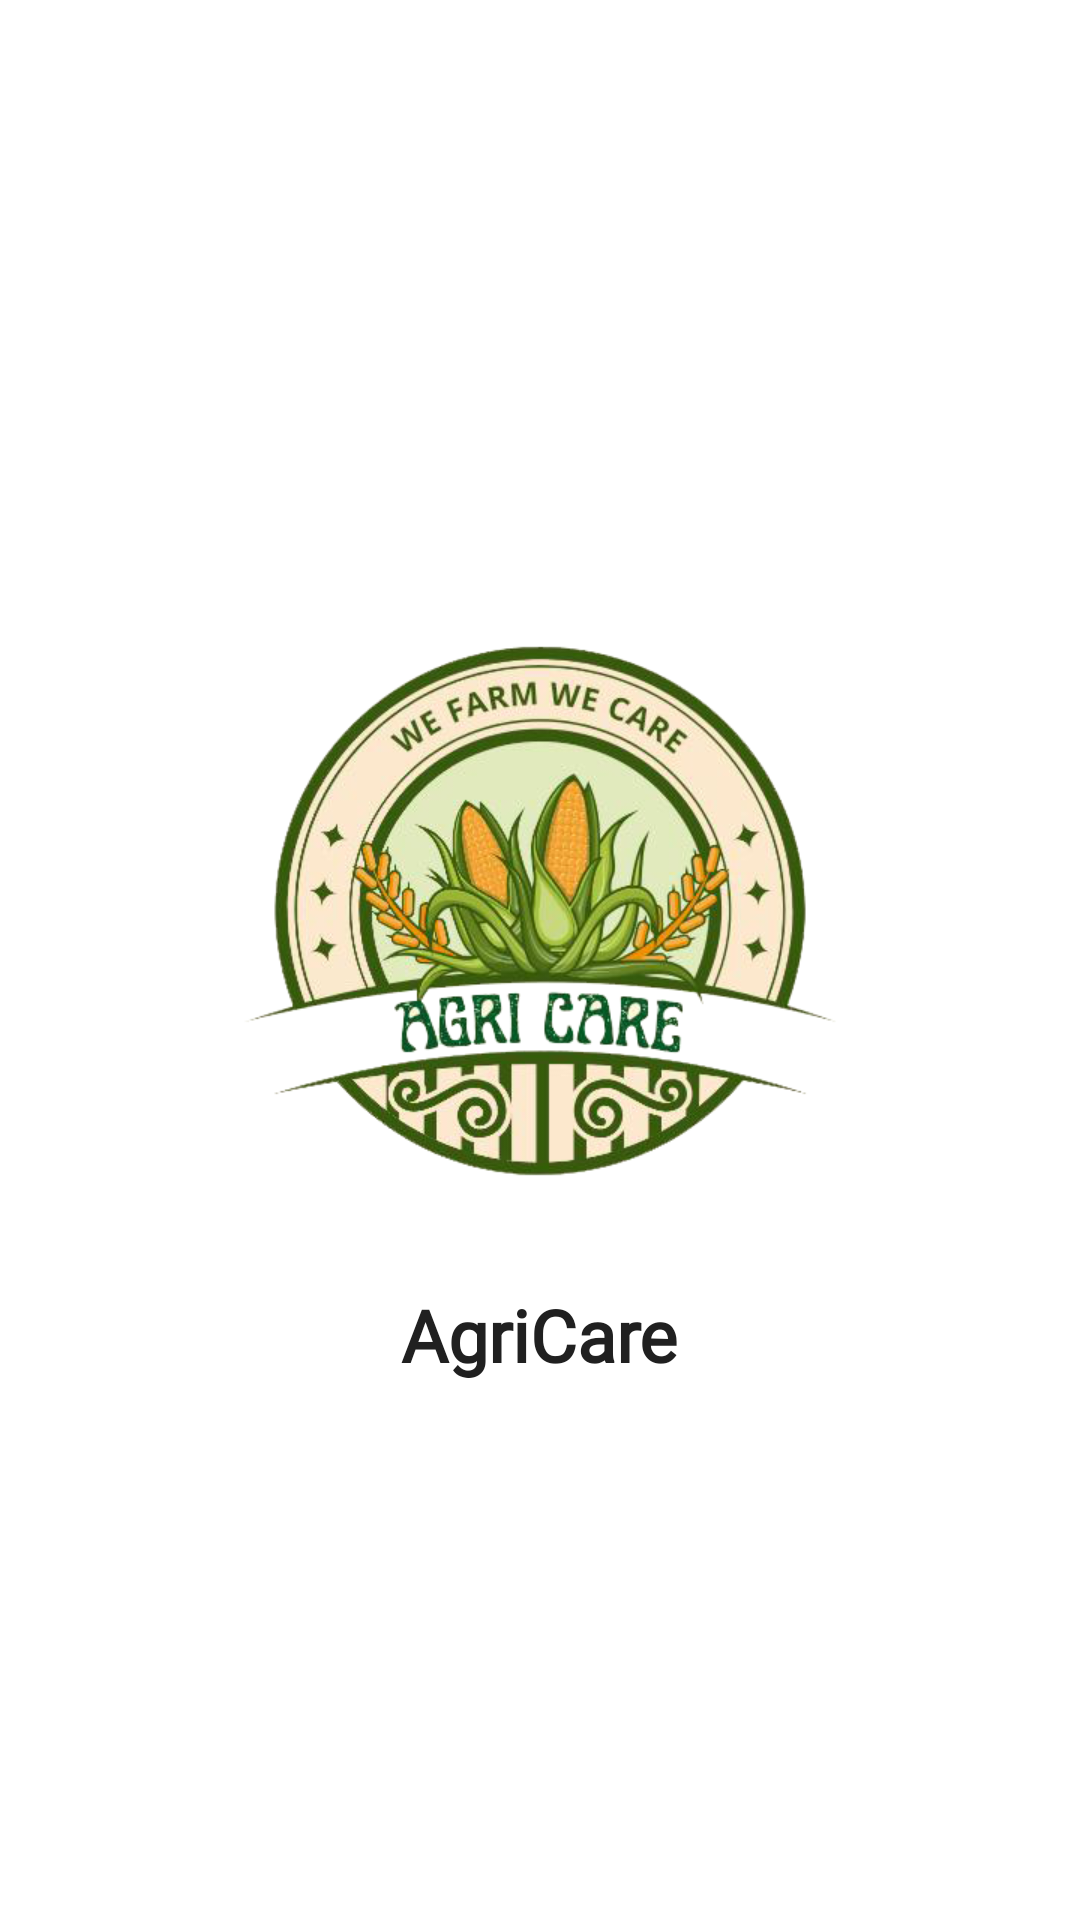

Write the Android layout XML for this screen, with the resource values it uses.
<!-- AndroidManifest.xml: application theme Theme.AgriCare -->
<!-- res/layout/splash_screen_activity.xml -->
<?xml version="1.0" encoding="utf-8"?>
<FrameLayout xmlns:android="http://schemas.android.com/apk/res/android"
    xmlns:app="http://schemas.android.com/apk/res-auto"
    xmlns:tools="http://schemas.android.com/tools"
    android:layout_width="match_parent"
    android:layout_height="match_parent"
    tools:context=".SplashScreenActivity">

    <LinearLayout
        android:orientation="vertical"
        android:layout_gravity="center"
        android:layout_width="wrap_content"
        android:layout_height="wrap_content">

        <ImageView
            android:src="@drawable/logo"
            android:layout_width="250dp"
            android:layout_height="250dp">

        </ImageView>

        <TextView
            android:layout_gravity="center"
            android:fontFamily="@font/baloobhai"
            android:textSize="24sp"
            android:textAlignment="center"
            android:textColor="@color/black"
            android:textStyle="bold"
            android:text="AgriCare"
            android:layout_width="wrap_content"
            android:layout_height="wrap_content">
        </TextView>


    </LinearLayout>

</FrameLayout>
<!-- resources referenced by this layout -->
<resources>
  <color name="black">#202020</color>
  <!-- drawable logo: png bitmap (drawable, 203647 bytes) -->
  <style name="Theme.AgriCare" parent="Theme.MaterialComponents.Light.NoActionBar">
          
          <item name="colorPrimary">@color/black</item>
          <item name="colorPrimaryVariant">@color/peter_river</item>
          <item name="colorOnPrimary">@color/white</item>
          
          <item name="colorSecondary">@color/teal_200</item>
          <item name="colorSecondaryVariant">@color/teal_700</item>
          <item name="colorOnSecondary">@color/peter_river</item>
          
          <item name="android:statusBarColor">?attr/colorPrimaryVariant</item>
          
      </style>
  <color name="peter_river">#3498db</color>
  <color name="white">#FFFFFFFF</color>
  <color name="teal_200">#202020</color>
  <color name="teal_700">#FF018786</color>
</resources>
